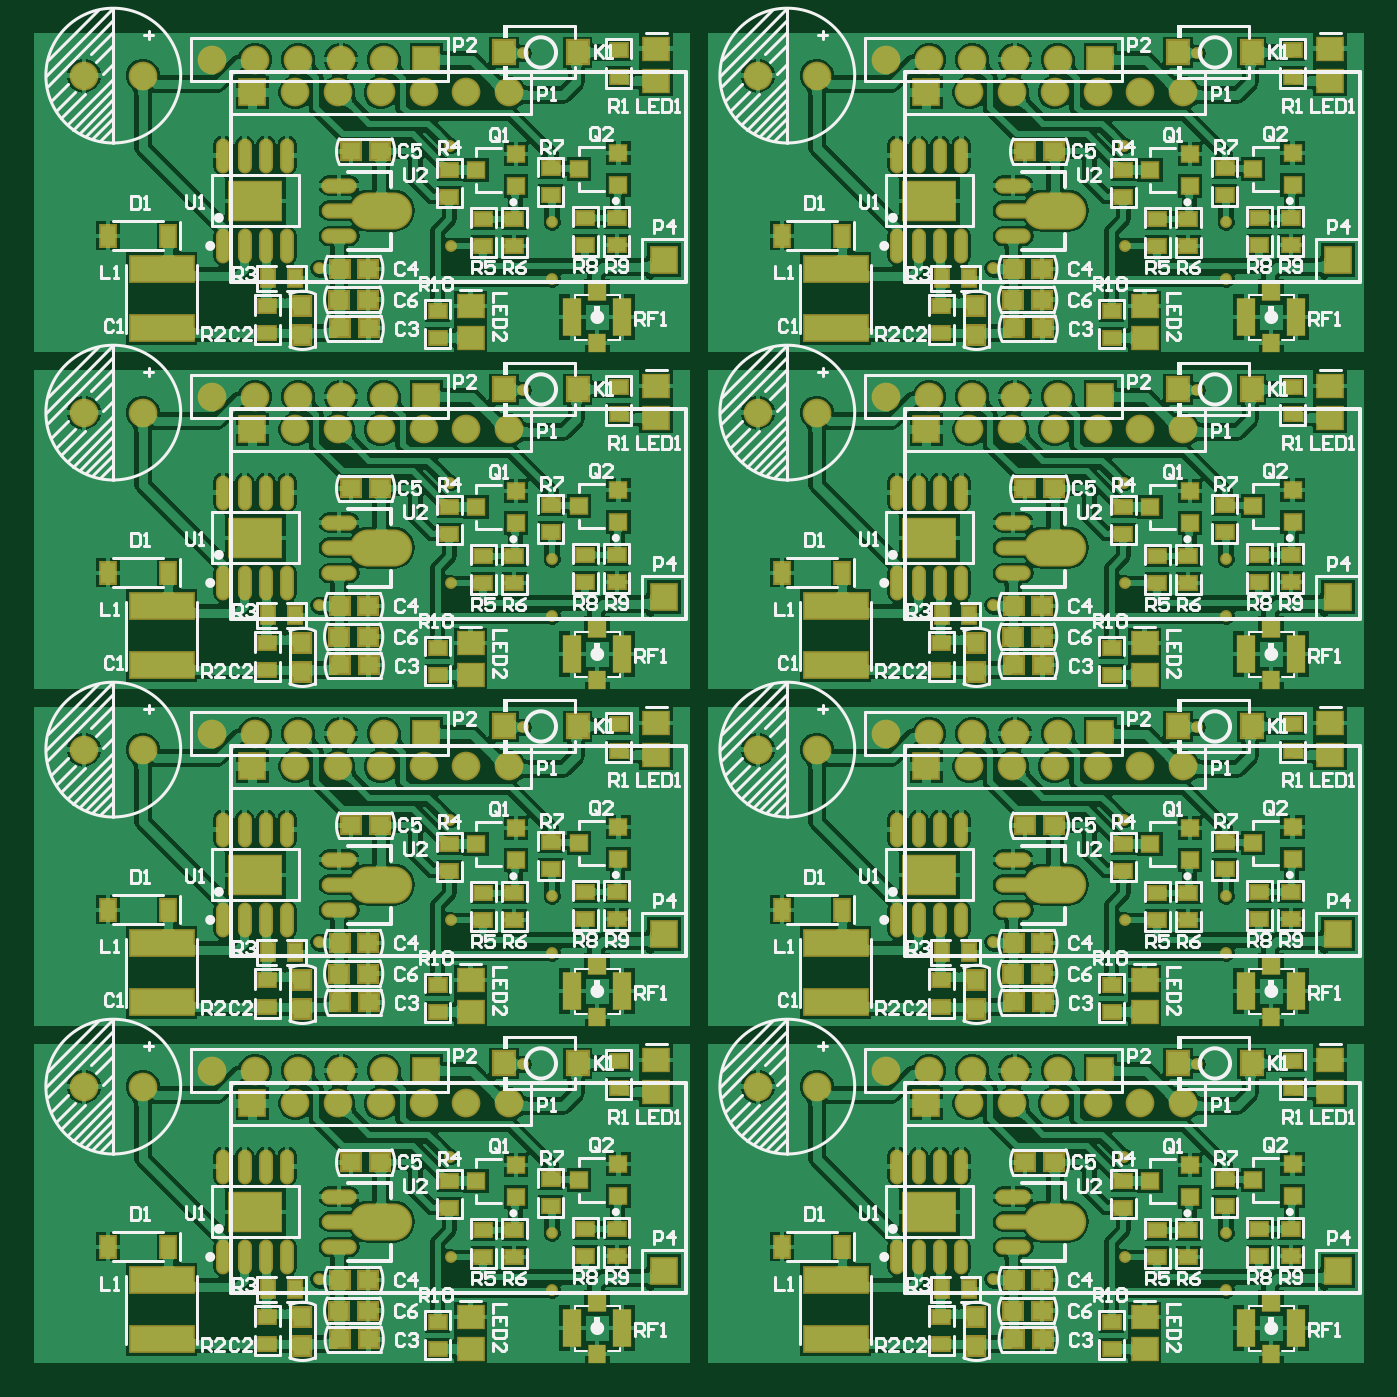
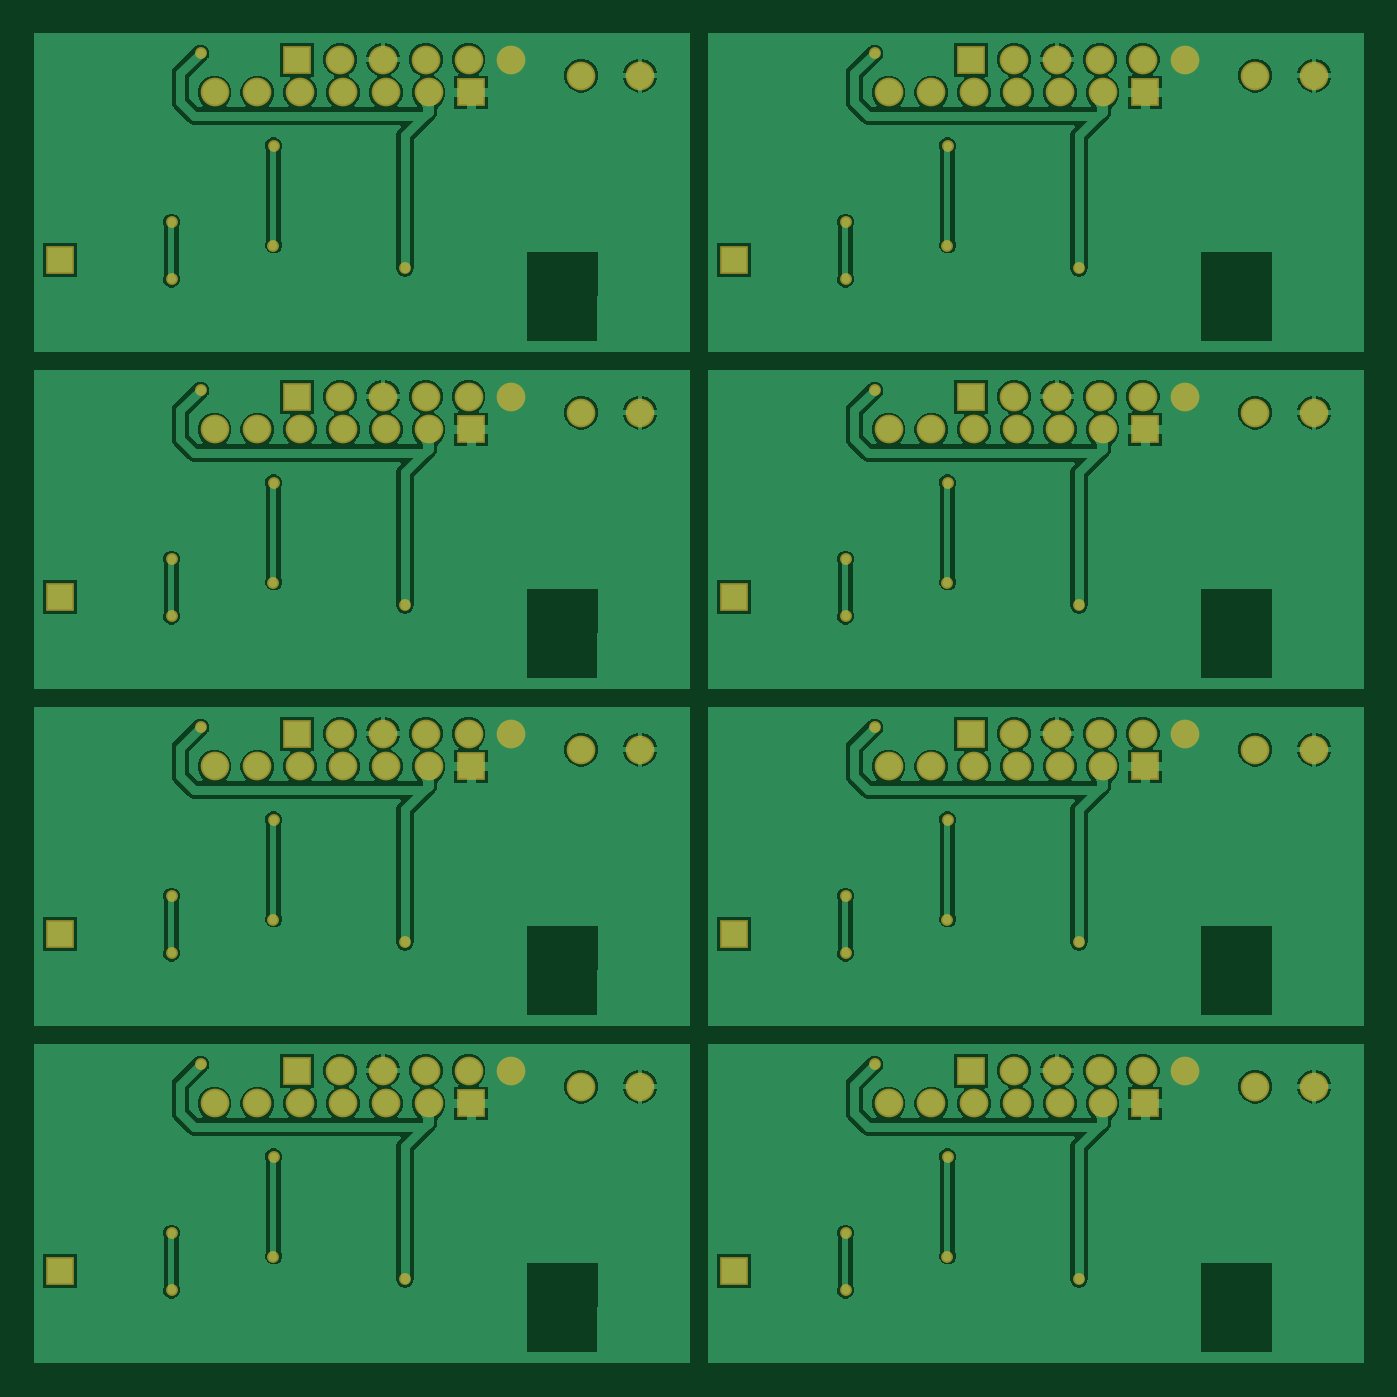
Circuit board: 9 layer files. Board 79.0 x 79.0 mm.
- bottom_copper: 2X4PING.GBL (78917 bytes)
- bottom_silk: 2X4PING.GBO (268 bytes)
- paste: 2X4PING.GBP (266 bytes)
- bottom_mask: 2X4PING.GBS (3924 bytes)
- outline: 2X4PING.GKO (271 bytes)
- top_copper: 2X4PING.GTL (432224 bytes)
- top_silk: 2X4PING.GTO (101472 bytes)
- paste: 2X4PING.GTP (11111 bytes)
- top_mask: 2X4PING.GTS (14764 bytes)

=== bottom_copper: 2X4PING.GBL (78917 bytes, source omitted) ===
=== bottom_silk: 2X4PING.GBO ===
G04*
G04 #@! TF.GenerationSoftware,Altium Limited,Altium Designer,22.0.2 (36)*
G04*
G04 Layer_Color=32896*
%FSLAX25Y25*%
%MOIN*%
G70*
G04*
G04 #@! TF.SameCoordinates,29D70D8A-43E9-4273-A06E-60588D973BEE*
G04*
G04*
G04 #@! TF.FilePolarity,Positive*
G04*
G01*
G75*
M02*

=== paste: 2X4PING.GBP ===
G04*
G04 #@! TF.GenerationSoftware,Altium Limited,Altium Designer,22.0.2 (36)*
G04*
G04 Layer_Color=128*
%FSLAX25Y25*%
%MOIN*%
G70*
G04*
G04 #@! TF.SameCoordinates,29D70D8A-43E9-4273-A06E-60588D973BEE*
G04*
G04*
G04 #@! TF.FilePolarity,Positive*
G04*
G01*
G75*
M02*

=== bottom_mask: 2X4PING.GBS ===
G04*
G04 #@! TF.GenerationSoftware,Altium Limited,Altium Designer,22.0.2 (36)*
G04*
G04 Layer_Color=16711935*
%FSLAX25Y25*%
%MOIN*%
G70*
G04*
G04 #@! TF.SameCoordinates,29D70D8A-43E9-4273-A06E-60588D973BEE*
G04*
G04*
G04 #@! TF.FilePolarity,Negative*
G04*
G01*
G75*
%ADD60R,0.06706X0.06706*%
%ADD61C,0.06706*%
%ADD62C,0.02769*%
D60*
X149272Y43209D02*
D03*
X53189Y82382D02*
D03*
X93839Y90059D02*
D03*
X306752Y43209D02*
D03*
X210669Y82382D02*
D03*
X251319Y90059D02*
D03*
X149272Y121949D02*
D03*
X53189Y161122D02*
D03*
X93839Y168799D02*
D03*
X306752Y121949D02*
D03*
X210669Y161122D02*
D03*
X251319Y168799D02*
D03*
X149272Y200689D02*
D03*
X53189Y239862D02*
D03*
X93839Y247539D02*
D03*
X306752Y200689D02*
D03*
X210669Y239862D02*
D03*
X251319Y247539D02*
D03*
X149272Y279429D02*
D03*
X53189Y318602D02*
D03*
X93839Y326279D02*
D03*
X306752Y279429D02*
D03*
X210669Y318602D02*
D03*
X251319Y326279D02*
D03*
D61*
X113189Y82382D02*
D03*
X103189D02*
D03*
X93189D02*
D03*
X83189D02*
D03*
X63189D02*
D03*
X73189D02*
D03*
X27559Y86319D02*
D03*
X13780D02*
D03*
X43839Y90059D02*
D03*
X53839D02*
D03*
X63839D02*
D03*
X73839D02*
D03*
X83839D02*
D03*
X270669Y82382D02*
D03*
X260669D02*
D03*
X250669D02*
D03*
X240669D02*
D03*
X220669D02*
D03*
X230669D02*
D03*
X185039Y86319D02*
D03*
X171260D02*
D03*
X201319Y90059D02*
D03*
X211319D02*
D03*
X221319D02*
D03*
X231319D02*
D03*
X241319D02*
D03*
X113189Y161122D02*
D03*
X103189D02*
D03*
X93189D02*
D03*
X83189D02*
D03*
X63189D02*
D03*
X73189D02*
D03*
X27559Y165059D02*
D03*
X13780D02*
D03*
X43839Y168799D02*
D03*
X53839D02*
D03*
X63839D02*
D03*
X73839D02*
D03*
X83839D02*
D03*
X270669Y161122D02*
D03*
X260669D02*
D03*
X250669D02*
D03*
X240669D02*
D03*
X220669D02*
D03*
X230669D02*
D03*
X185039Y165059D02*
D03*
X171260D02*
D03*
X201319Y168799D02*
D03*
X211319D02*
D03*
X221319D02*
D03*
X231319D02*
D03*
X241319D02*
D03*
X113189Y239862D02*
D03*
X103189D02*
D03*
X93189D02*
D03*
X83189D02*
D03*
X63189D02*
D03*
X73189D02*
D03*
X27559Y243799D02*
D03*
X13780D02*
D03*
X43839Y247539D02*
D03*
X53839D02*
D03*
X63839D02*
D03*
X73839D02*
D03*
X83839D02*
D03*
X270669Y239862D02*
D03*
X260669D02*
D03*
X250669D02*
D03*
X240669D02*
D03*
X220669D02*
D03*
X230669D02*
D03*
X185039Y243799D02*
D03*
X171260D02*
D03*
X201319Y247539D02*
D03*
X211319D02*
D03*
X221319D02*
D03*
X231319D02*
D03*
X241319D02*
D03*
X113189Y318602D02*
D03*
X103189D02*
D03*
X93189D02*
D03*
X83189D02*
D03*
X63189D02*
D03*
X73189D02*
D03*
X27559Y322539D02*
D03*
X13780D02*
D03*
X43839Y326279D02*
D03*
X53839D02*
D03*
X63839D02*
D03*
X73839D02*
D03*
X83839D02*
D03*
X270669Y318602D02*
D03*
X260669D02*
D03*
X250669D02*
D03*
X240669D02*
D03*
X220669D02*
D03*
X230669D02*
D03*
X185039Y322539D02*
D03*
X171260D02*
D03*
X201319Y326279D02*
D03*
X211319D02*
D03*
X221319D02*
D03*
X231319D02*
D03*
X241319D02*
D03*
D62*
X99508Y46457D02*
D03*
X99410Y69882D02*
D03*
X116437Y91535D02*
D03*
X123237Y52058D02*
D03*
X123228Y38780D02*
D03*
X68701Y41339D02*
D03*
X256988Y46457D02*
D03*
X256890Y69882D02*
D03*
X273917Y91535D02*
D03*
X280717Y52058D02*
D03*
X280709Y38780D02*
D03*
X226181Y41339D02*
D03*
X99508Y125197D02*
D03*
X99410Y148622D02*
D03*
X116437Y170276D02*
D03*
X123237Y130798D02*
D03*
X123228Y117520D02*
D03*
X68701Y120079D02*
D03*
X256988Y125197D02*
D03*
X256890Y148622D02*
D03*
X273917Y170276D02*
D03*
X280717Y130798D02*
D03*
X280709Y117520D02*
D03*
X226181Y120079D02*
D03*
X99508Y203937D02*
D03*
X99410Y227362D02*
D03*
X116437Y249016D02*
D03*
X123237Y209539D02*
D03*
X123228Y196260D02*
D03*
X68701Y198819D02*
D03*
X256988Y203937D02*
D03*
X256890Y227362D02*
D03*
X273917Y249016D02*
D03*
X280717Y209539D02*
D03*
X280709Y196260D02*
D03*
X226181Y198819D02*
D03*
X99508Y282677D02*
D03*
X99410Y306102D02*
D03*
X116437Y327756D02*
D03*
X123237Y288279D02*
D03*
X123228Y275000D02*
D03*
X68701Y277559D02*
D03*
X256988Y282677D02*
D03*
X256890Y306102D02*
D03*
X273917Y327756D02*
D03*
X280717Y288279D02*
D03*
X280709Y275000D02*
D03*
X226181Y277559D02*
D03*
M02*

=== outline: 2X4PING.GKO ===
G04*
G04 #@! TF.GenerationSoftware,Altium Limited,Altium Designer,22.0.2 (36)*
G04*
G04 Layer_Color=16711935*
%FSLAX25Y25*%
%MOIN*%
G70*
G04*
G04 #@! TF.SameCoordinates,29D70D8A-43E9-4273-A06E-60588D973BEE*
G04*
G04*
G04 #@! TF.FilePolarity,Positive*
G04*
G01*
G75*
M02*

=== top_copper: 2X4PING.GTL (432224 bytes, source omitted) ===
=== top_silk: 2X4PING.GTO (101472 bytes, source omitted) ===
=== paste: 2X4PING.GTP (11111 bytes, source omitted) ===
=== top_mask: 2X4PING.GTS (14764 bytes, source omitted) ===
